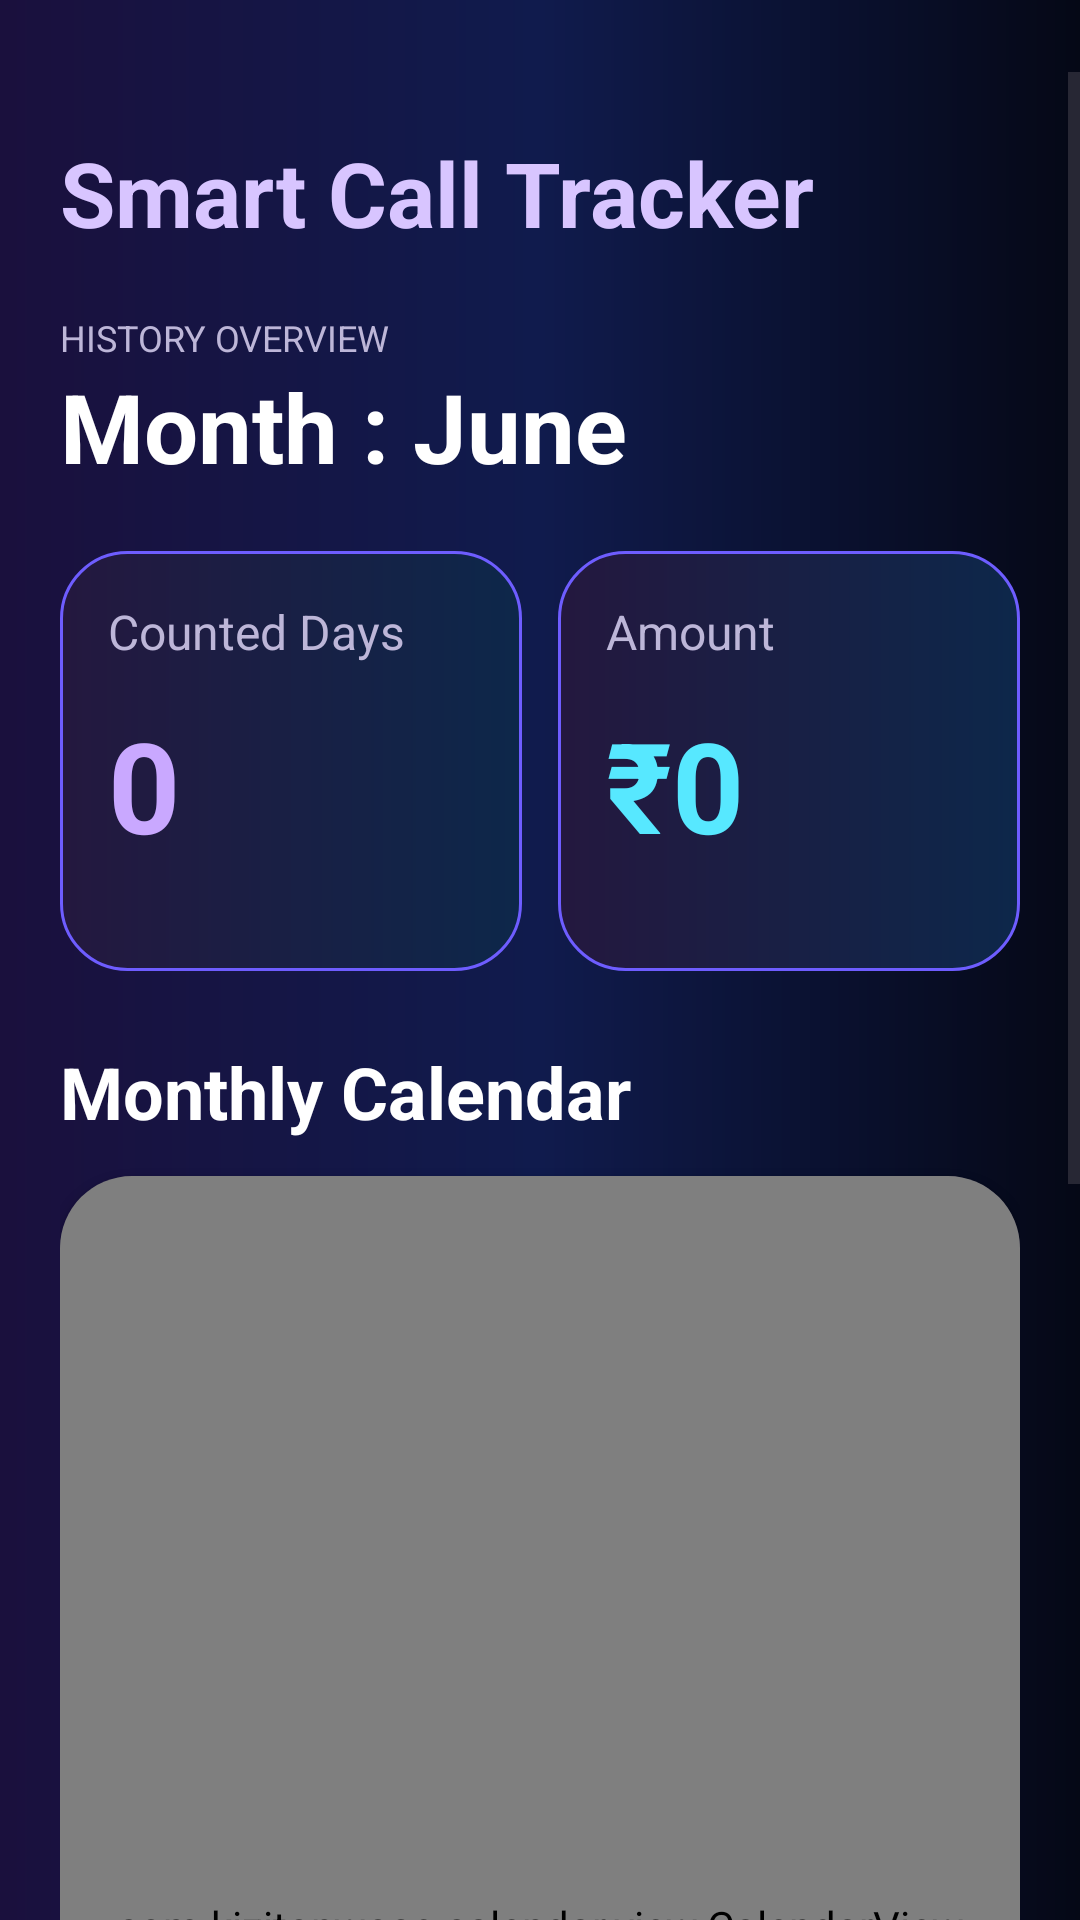

Write the Android layout XML for this screen, with the resource values it uses.
<!-- AndroidManifest.xml: application theme Theme.CallMeRa -->
<!-- res/layout/activity_monthly_history.xml -->
<?xml version="1.0" encoding="utf-8"?>
<ScrollView xmlns:android="http://schemas.android.com/apk/res/android"
    xmlns:app="http://schemas.android.com/apk/res-auto"
    android:layout_width="match_parent"
    android:layout_height="match_parent"
    android:background="@drawable/bg_dashboard"
    android:fitsSystemWindows="true"
    android:paddingTop="24dp">
    <LinearLayout
        android:layout_width="match_parent"
        android:layout_height="wrap_content"
        android:orientation="vertical"
        android:padding="20dp">

        <TextView
            android:layout_width="wrap_content"
            android:layout_height="wrap_content"
            android:text="Smart Call Tracker"
            android:textColor="#D8C5FF"
            android:textSize="30sp"
            android:textStyle="bold"/>

        <TextView
            android:layout_width="wrap_content"
            android:layout_height="wrap_content"
            android:text="HISTORY OVERVIEW"
            android:textColor="#BDB6D8"
            android:textSize="12sp"
            android:layout_marginTop="20dp"/>

        <TextView
            android:id="@+id/txtMonth"
            android:layout_width="wrap_content"
            android:layout_height="wrap_content"
            android:text="Month : June"
            android:textColor="#FFFFFF"
            android:textSize="32sp"
            android:textStyle="bold"/>

        <LinearLayout
            android:layout_width="match_parent"
            android:layout_height="wrap_content"
            android:orientation="horizontal"
            android:layout_marginTop="20dp">

            <LinearLayout
                android:layout_width="0dp"
                android:layout_height="140dp"
                android:layout_weight="1"
                android:background="@drawable/bg_card"
                android:orientation="vertical"
                android:padding="16dp">

                <TextView
                    android:layout_width="wrap_content"
                    android:layout_height="wrap_content"
                    android:text="Counted Days"
                    android:textColor="#BDB6D8"
                    android:textSize="16sp"/>

                <TextView
                    android:id="@+id/txtDays"
                    android:layout_width="wrap_content"
                    android:layout_height="wrap_content"
                    android:text="0"
                    android:textSize="42sp"
                    android:textStyle="bold"
                    android:textColor="#C9A8FF"
                    android:layout_marginTop="12dp"/>

            </LinearLayout>

            <Space
                android:layout_width="12dp"
                android:layout_height="1dp"/>

            <LinearLayout
                android:layout_width="0dp"
                android:layout_height="140dp"
                android:layout_weight="1"
                android:background="@drawable/bg_card"
                android:orientation="vertical"
                android:padding="16dp">

                <TextView
                    android:layout_width="wrap_content"
                    android:layout_height="wrap_content"
                    android:text="Amount"
                    android:textColor="#BDB6D8"
                    android:textSize="16sp"/>

                <TextView
                    android:id="@+id/txtAmount"
                    android:layout_width="wrap_content"
                    android:layout_height="wrap_content"
                    android:text="₹0"
                    android:textSize="42sp"
                    android:textStyle="bold"
                    android:textColor="#57E8FF"
                    android:layout_marginTop="12dp"/>

            </LinearLayout>

        </LinearLayout>

        <TextView
            android:layout_width="wrap_content"
            android:layout_height="wrap_content"
            android:text="Monthly Calendar"
            android:textColor="#FFFFFF"
            android:textSize="24sp"
            android:textStyle="bold"
            android:layout_marginTop="24dp"/>

        <androidx.cardview.widget.CardView
            android:layout_width="match_parent"
            android:layout_height="wrap_content"
            android:layout_marginTop="12dp"
            app:cardCornerRadius="24dp"
            app:cardBackgroundColor="#221A3D">

            <com.kizitonwose.calendar.view.CalendarView
                android:id="@+id/calendarView"
                android:layout_width="match_parent"
                android:layout_height="500dp"
                app:cv_dayViewResource="@layout/calendar_day"/>
            
        </androidx.cardview.widget.CardView>

        <Button
            android:id="@+id/btnSelectMonth"
            android:layout_width="match_parent"
            android:layout_height="60dp"
            android:text="📅 Select Month"
            android:textSize="18sp"
            android:layout_marginTop="20dp"
            android:backgroundTint="#4B3A78"/>

        <Button
            android:id="@+id/btnExportPdf"
            android:layout_width="match_parent"
            android:layout_height="60dp"
            android:text="📄 Export PDF Report"
            android:textSize="18sp"
            android:layout_marginTop="12dp"
            android:backgroundTint="#A86DFF"/>

    </LinearLayout>

</ScrollView>
<!-- res/layout/calendar_day.xml (included above) -->
<?xml version="1.0" encoding="utf-8"?>
<TextView xmlns:android="http://schemas.android.com/apk/res/android"
    android:id="@+id/dayText"
    android:layout_width="44dp"
    android:layout_height="44dp"
    android:layout_margin="2dp"
    android:gravity="center"
    android:textColor="#FFFFFF"
    android:textSize="14sp"
    android:textStyle="bold"
    android:background="@drawable/bg_day_normal"/>
<!-- resources referenced by this layout -->
<resources>
  <!-- drawable bg_card (drawable) -->
  <shape xmlns:android="http://schemas.android.com/apk/res/android">
  
      <gradient
          android:startColor="#24183F"
          android:endColor="#0D274A"
          android:angle="0"/>
  
      <corners android:radius="22dp"/>
  
      <stroke
          android:width="1dp"
          android:color="#6E5DFF"/>
  
  </shape>
  <!-- drawable bg_dashboard (drawable) -->
  <?xml version="1.0" encoding="utf-8"?>
  <shape xmlns:android="http://schemas.android.com/apk/res/android">
      <gradient
          android:startColor="#1A103D"
          android:centerColor="#101B4D"
          android:endColor="#050816"
          android:angle="0"/>
  </shape>
  <!-- drawable bg_day_normal (drawable) -->
  <shape xmlns:android="http://schemas.android.com/apk/res/android">
      <solid android:color="#1B1534"/>
      <corners android:radius="10dp"/>
      <stroke
          android:width="1dp"
          android:color="#3D3D6B"/>
  </shape>
  <style name="Theme.CallMeRa" parent="Base.Theme.CallMeRa" />
  <style name="Base.Theme.CallMeRa" parent="Theme.Material3.DayNight.NoActionBar">
  
          <item name="android:windowBackground">
              @drawable/bg_dashboard
          </item>
  
      </style>
</resources>
